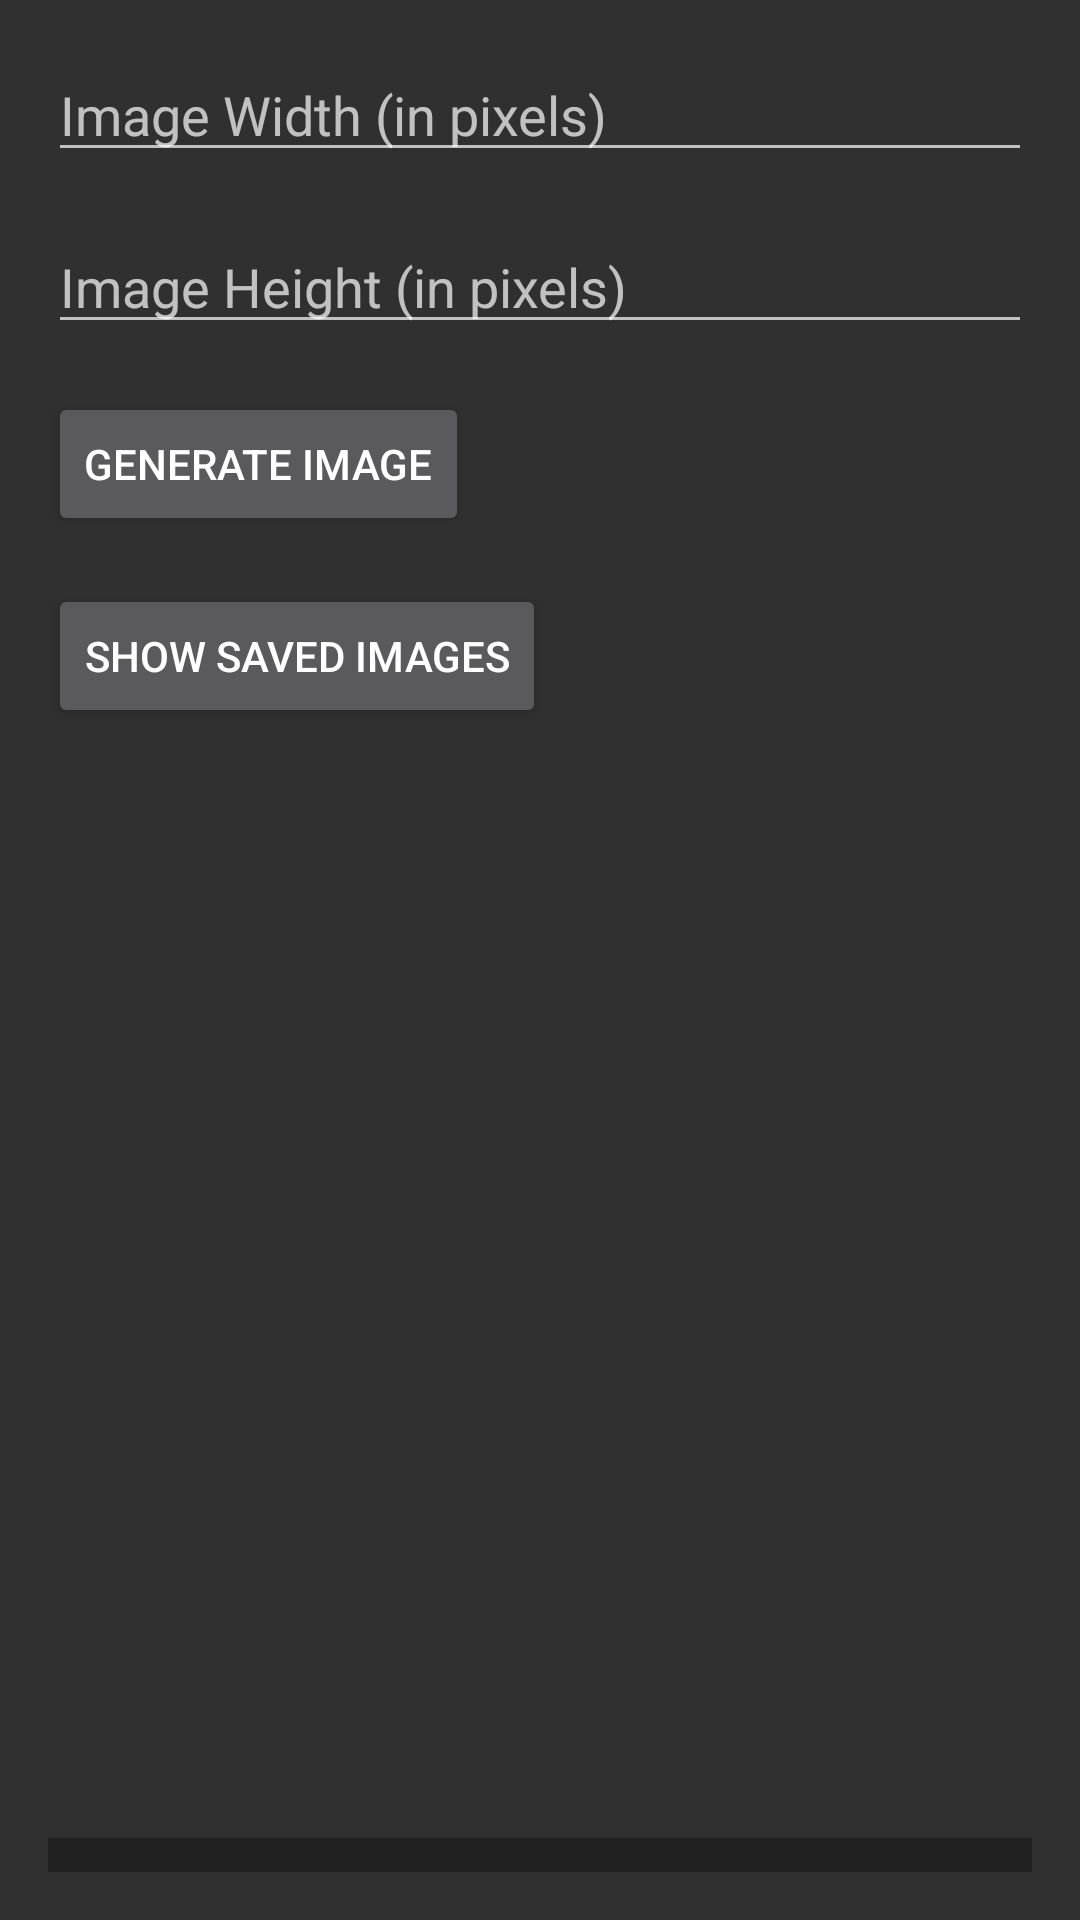

Reconstruct the res/layout file that produces this screen, plus the resources it refers to.
<!-- AndroidManifest.xml: application theme Theme.AppCompat -->
<!-- res/layout/activity_main.xml -->
<?xml version="1.0" encoding="utf-8"?>
<RelativeLayout xmlns:android="http://schemas.android.com/apk/res/android"
    android:layout_width="match_parent"
    android:layout_height="match_parent"
    android:padding="16dp">

    
    <EditText
        android:id="@+id/etWidth"
        android:layout_width="match_parent"
        android:layout_height="wrap_content"
        android:hint="Image Width (in pixels)" />

    
    <EditText
        android:id="@+id/etHeight"
        android:layout_width="match_parent"
        android:layout_height="wrap_content"
        android:layout_below="@id/etWidth"
        android:layout_marginTop="16dp"
        android:hint="Image Height (in pixels)" />

    
    <Button
        android:id="@+id/btnGenerate"
        android:layout_width="wrap_content"
        android:layout_height="wrap_content"
        android:layout_below="@id/etHeight"
        android:layout_marginTop="16dp"
        android:text="Generate Image" />

    
    <Button
        android:id="@+id/btnShowSavedImages"
        android:layout_width="wrap_content"
        android:layout_height="wrap_content"
        android:layout_below="@id/btnGenerate"
        android:layout_marginTop="16dp"
        android:text="Show Saved Images" />

    

    
    <androidx.appcompat.widget.Toolbar
        android:id="@+id/toolbar"
        android:layout_width="match_parent"
        android:layout_height="?attr/actionBarSize"
        android:layout_below="@id/btnShowSavedImages"
        android:layout_centerHorizontal="true"
        android:layout_marginTop="370dp"
        android:background="?attr/colorPrimary"
        android:elevation="4dp"
        android:theme="?attr/actionBarTheme"
        android:titleTextColor="@android:color/white">

        <ImageView
            android:id="@+id/ivDelete"
            android:layout_width="wrap_content"
            android:layout_height="wrap_content"
            android:layout_gravity="end"
            android:src="@drawable/ic_launcher_background" />

    </androidx.appcompat.widget.Toolbar>

    <ImageView
        android:id="@+id/imageDisplay"
        android:layout_width="match_parent"
        android:layout_height="wrap_content"
        android:layout_alignParentBottom="true"
        android:layout_centerHorizontal="true"
        android:layout_marginBottom="291dp"
        android:scaleType="centerInside"
        android:src="@mipmap/ic_launcher" />

</RelativeLayout>
<!-- resources referenced by this layout -->
<resources>

</resources>
